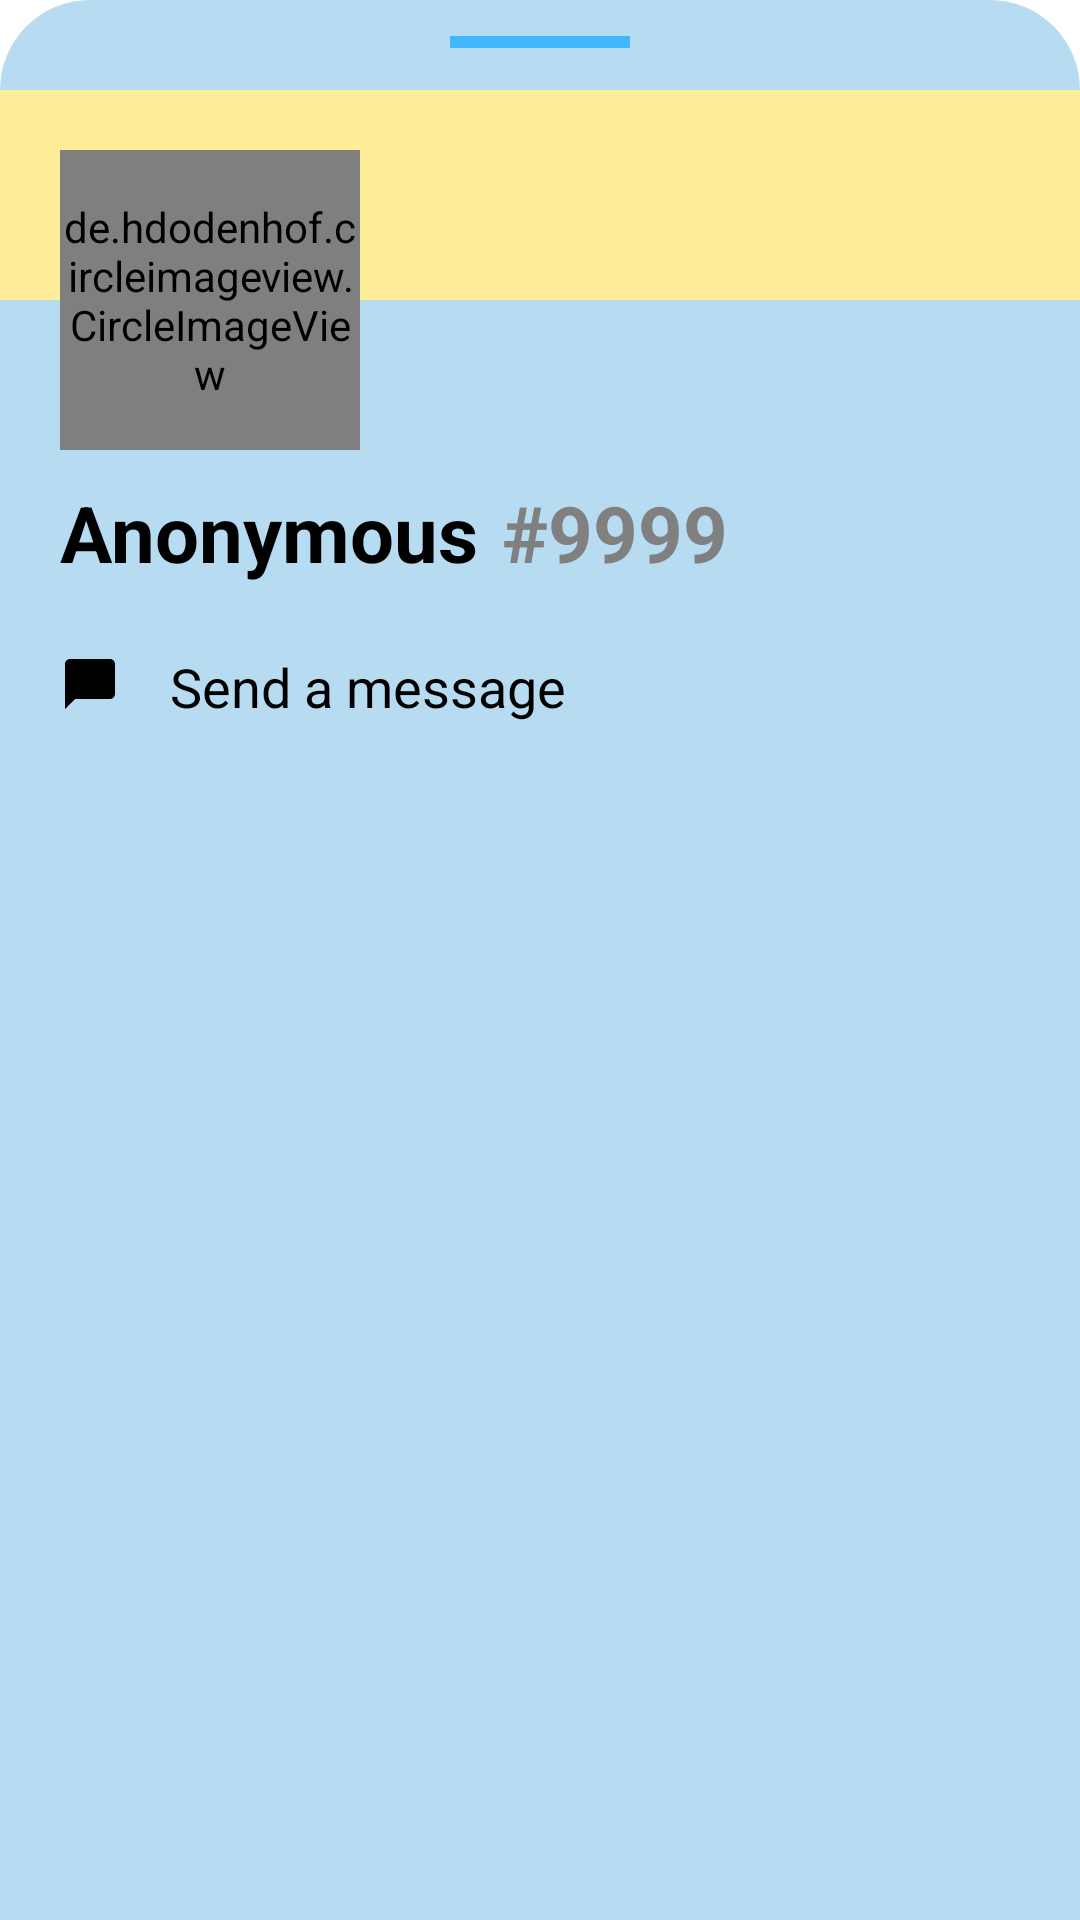

The Android layout XML behind this screen, and the referenced resources:
<!-- AndroidManifest.xml: application theme Theme.DicoChat -->
<!-- res/layout/bs_profile.xml -->
<?xml version="1.0" encoding="utf-8"?>
<RelativeLayout
    android:id="@+id/bs_root"
    xmlns:android="http://schemas.android.com/apk/res/android"
    android:layout_width="match_parent"
    android:layout_height="wrap_content"
    app:behavior_peekHeight="0dp"
    android:background="@drawable/bg_bottomsheet"
    app:layout_behavior="com.google.android.material.bottomsheet.BottomSheetBehavior"
    xmlns:app="http://schemas.android.com/apk/res-auto">

    <View
        android:layout_width="60dp"
        android:layout_height="4dp"
        android:background="?colorPrimary"
        android:layout_centerHorizontal="true"
        android:layout_marginTop="12dp"/>

    <View
        android:layout_width="match_parent"
        android:layout_height="70dp"
        android:background="#FFffee99"
        android:layout_marginTop="30dp"/>

    <de.hdodenhof.circleimageview.CircleImageView
        android:id="@+id/civ_user_img"
        android:layout_width="100dp"
        android:layout_height="100dp"
        android:src="@drawable/icons8_monkey_164"
        app:civ_circle_background_color="?colorPrimary"
        android:layout_marginTop="50dp"
        android:layout_marginStart="20dp"/>

    <androidx.appcompat.widget.AppCompatTextView
        android:id="@+id/tv_nickname"
        android:layout_width="wrap_content"
        android:layout_height="wrap_content"
        android:text="@string/nickname"
        android:textStyle="bold"
        android:textSize="26sp"
        android:layout_below="@+id/civ_user_img"
        android:layout_alignStart="@+id/civ_user_img"
        android:layout_marginTop="10dp"/>

    <androidx.appcompat.widget.AppCompatTextView
        android:id="@+id/tv_user_no"
        android:layout_width="wrap_content"
        android:layout_height="wrap_content"
        android:text="@string/user_no"
        android:textStyle="bold"
        android:textSize="26sp"
        android:textColor="@color/gray"
        android:layout_alignTop="@+id/tv_nickname"
        android:layout_toEndOf="@+id/tv_nickname"
        android:layout_marginStart="8dp"/>

    <androidx.appcompat.widget.AppCompatTextView
        android:id="@+id/btn_send_msg"
        android:layout_width="wrap_content"
        android:layout_height="wrap_content"
        android:text="@string/tv_fragF_bs_send"
        android:textSize="18sp"
        android:drawableStart="@drawable/ic_chat_bubble_24"
        android:layout_below="@+id/tv_nickname"
        android:layout_alignStart="@+id/tv_nickname"
        android:layout_marginTop="20dp"
        android:layout_marginBottom="100dp"/>

</RelativeLayout>
<!-- resources referenced by this layout -->
<resources>
  <color name="gray">#FF808080</color>
  <!-- drawable bg_bottomsheet (drawable) -->
  <?xml version="1.0" encoding="utf-8"?>
  <shape xmlns:android="http://schemas.android.com/apk/res/android"
      android:shape="rectangle">
  
      <solid android:color="?colorPrimaryVariant"/>
      <corners android:topLeftRadius="30dp" android:topRightRadius="30dp"/>
  
  </shape>
  <!-- drawable ic_chat_bubble_24 (drawable) -->
  <vector android:alpha="1" android:height="20dp" android:tint="@color/ic_reactive"
      android:viewportHeight="24" android:viewportWidth="24"
      android:width="20dp" xmlns:android="http://schemas.android.com/apk/res/android">
      <path android:fillColor="@android:color/white" android:pathData="M20,2H4c-1.1,0 -2,0.9 -2,2v18l4,-4h14c1.1,0 2,-0.9 2,-2V4c0,-1.1 -0.9,-2 -2,-2z"/>
  </vector>
  <!-- drawable icons8_monkey_164: png bitmap (drawable, 4099 bytes) -->
  <string name="nickname">Anonymous</string>
  <string name="tv_fragF_bs_send">ㅤSend a message</string>
  <string name="user_no">#9999</string>
  <style name="Theme.DicoChat" parent="Theme.MaterialComponents.DayNight.NoActionBar">
          
          <item name="colorPrimary">#FF41B8FE</item>
          <item name="colorPrimaryVariant">#FFB7DBF0</item>
          <item name="colorOnPrimary">#FFFFFF</item>
          
          <item name="colorSecondary">@color/teal_200</item>
          <item name="colorSecondaryVariant">@color/teal_700</item>
          <item name="colorOnSecondary">@color/black</item>
          
          <item name="android:statusBarColor">?attr/colorPrimary</item>
          
          <item name="android:textColor">@color/black</item>
          <item name="android:titleTextColor">#CDFFFFFF</item>
          <item name="bottomSheetDialogTheme">@style/AppBottomSheetDialogTheme</item>
      </style>
  <color name="ic_reactive">#FF000000</color>
  <color name="teal_200">#FF03DAC5</color>
  <color name="teal_700">#FF018786</color>
  <color name="black">#FF000000</color>
  <style name="AppBottomSheetDialogTheme" parent="Theme.Design.Light.BottomSheetDialog">
          <item name="bottomSheetStyle">@style/AppModalStyle</item>
      </style>
  <style name="AppModalStyle" parent="Widget.Design.BottomSheet.Modal">
          <item name="android:background">@drawable/bg_bottomsheet</item>
      </style>
</resources>
